Photos from the image-classification dataset "x-ray" in the GitHub repository younghun-cha/-. Its 4 classes are: cervical spine, hand, knee, thoracic spine.

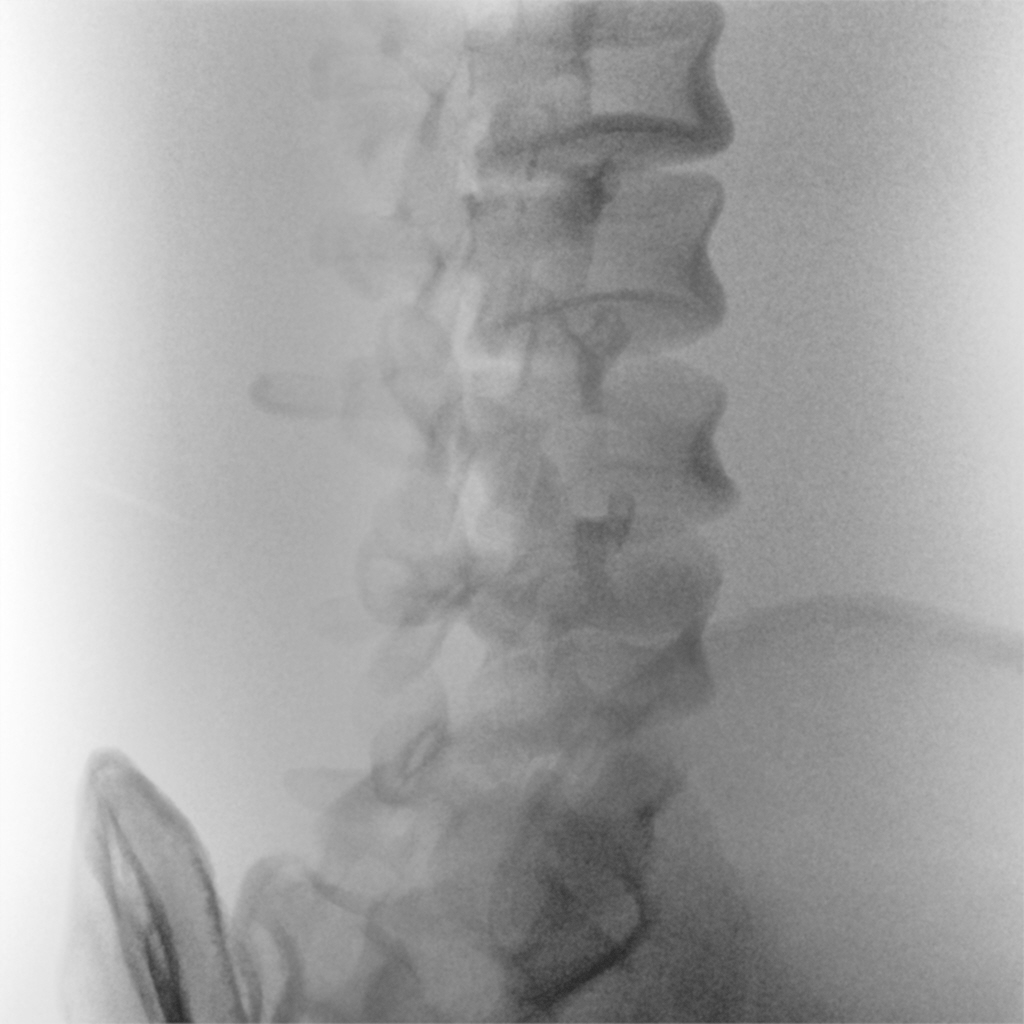
Label: thoracic spine

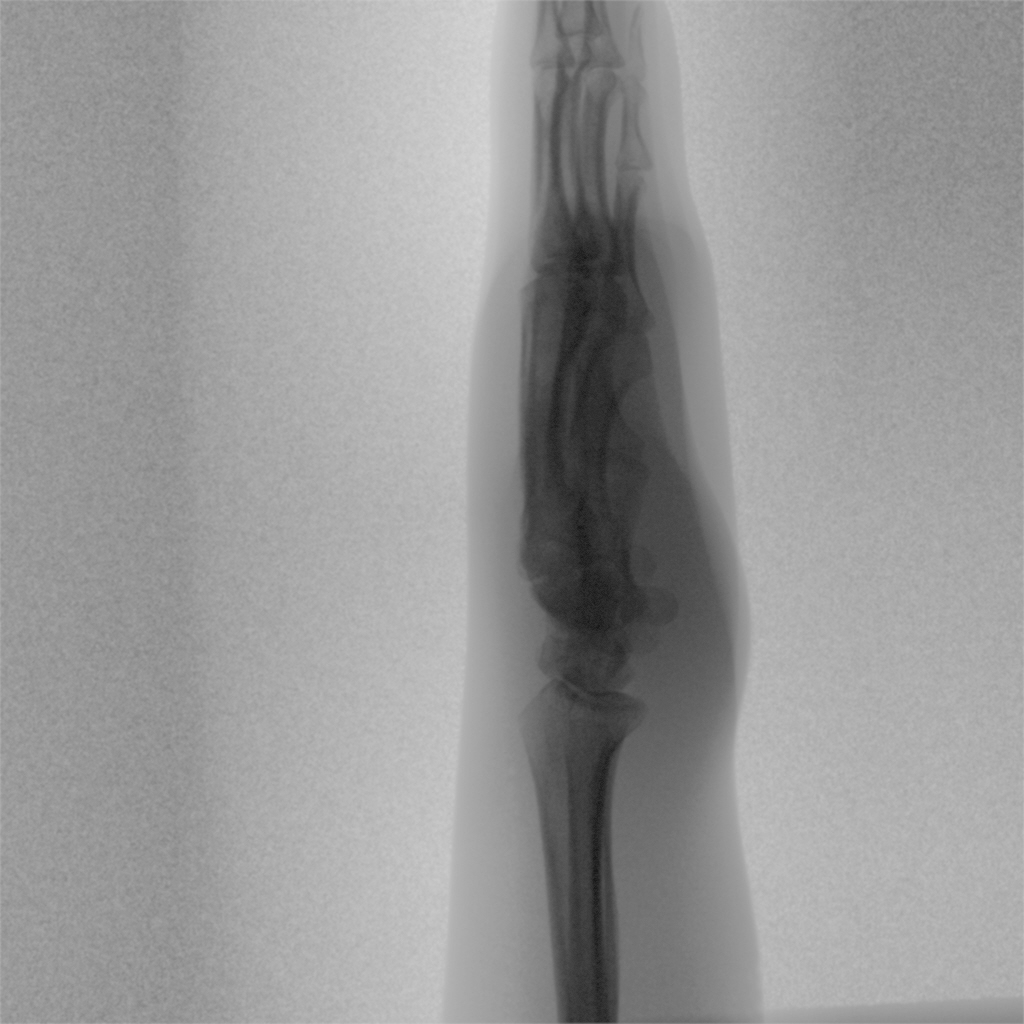
Label: hand

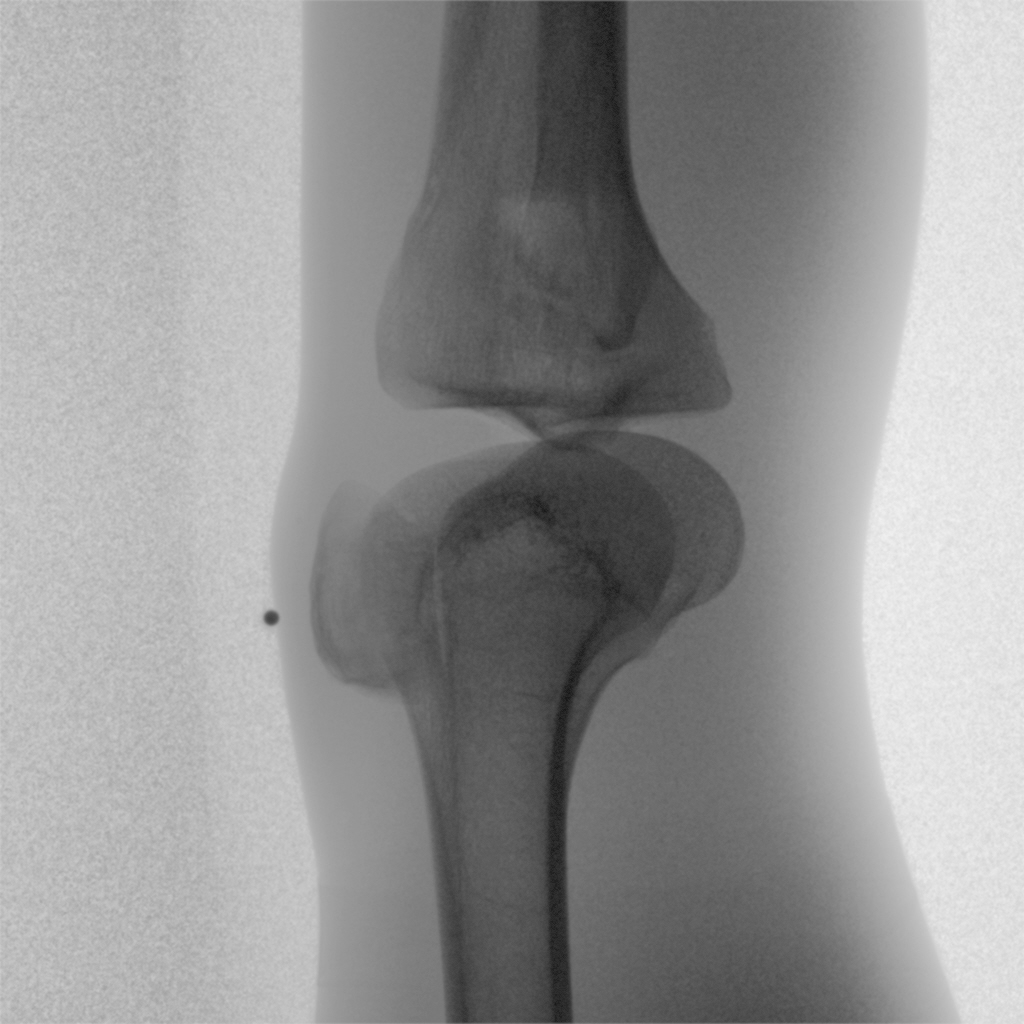
Label: knee

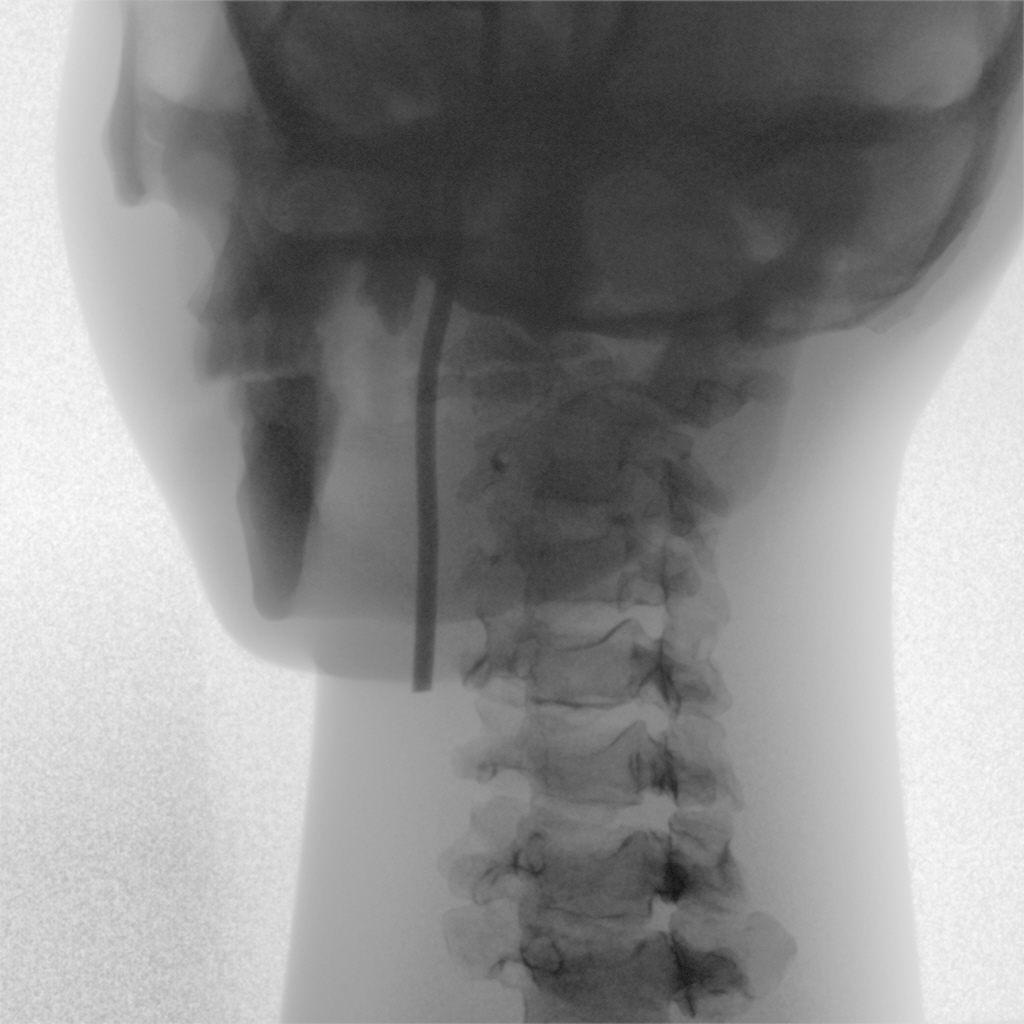
Label: cervical spine

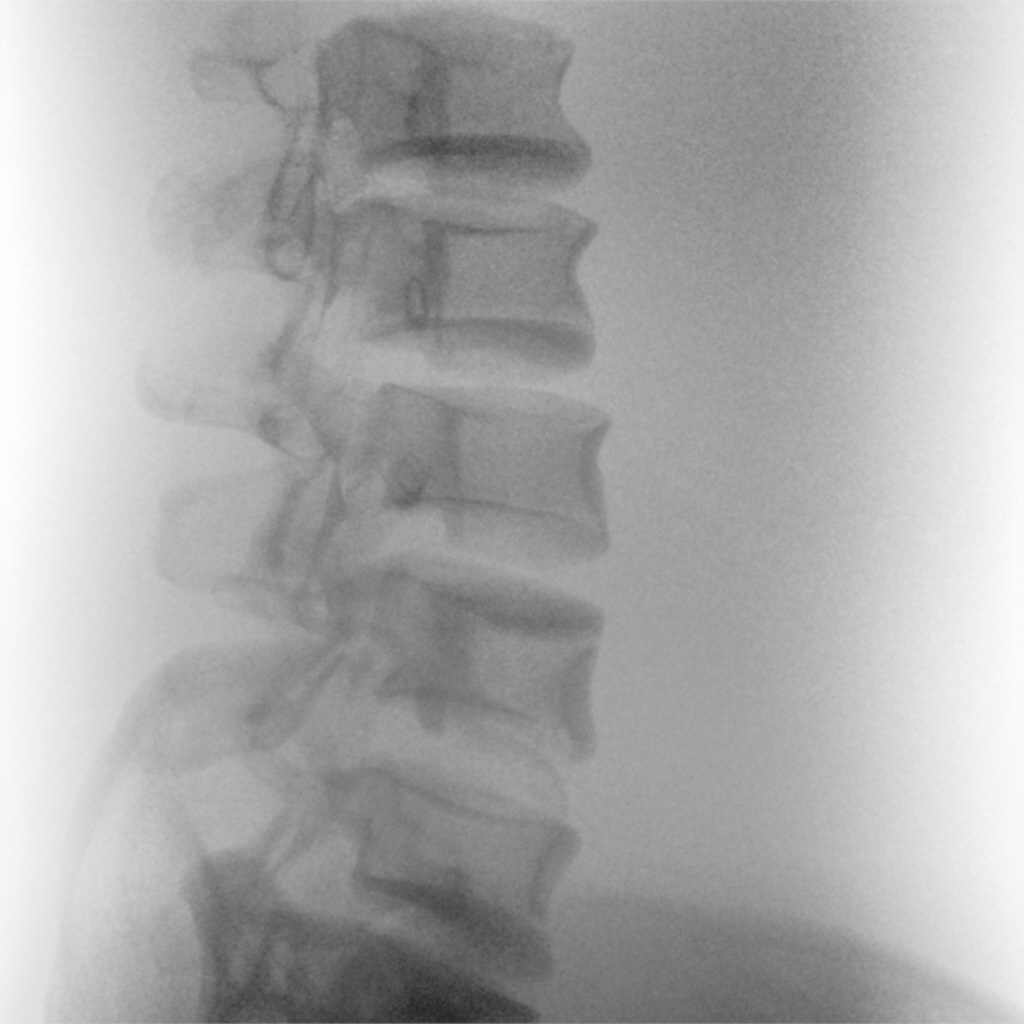
Label: thoracic spine

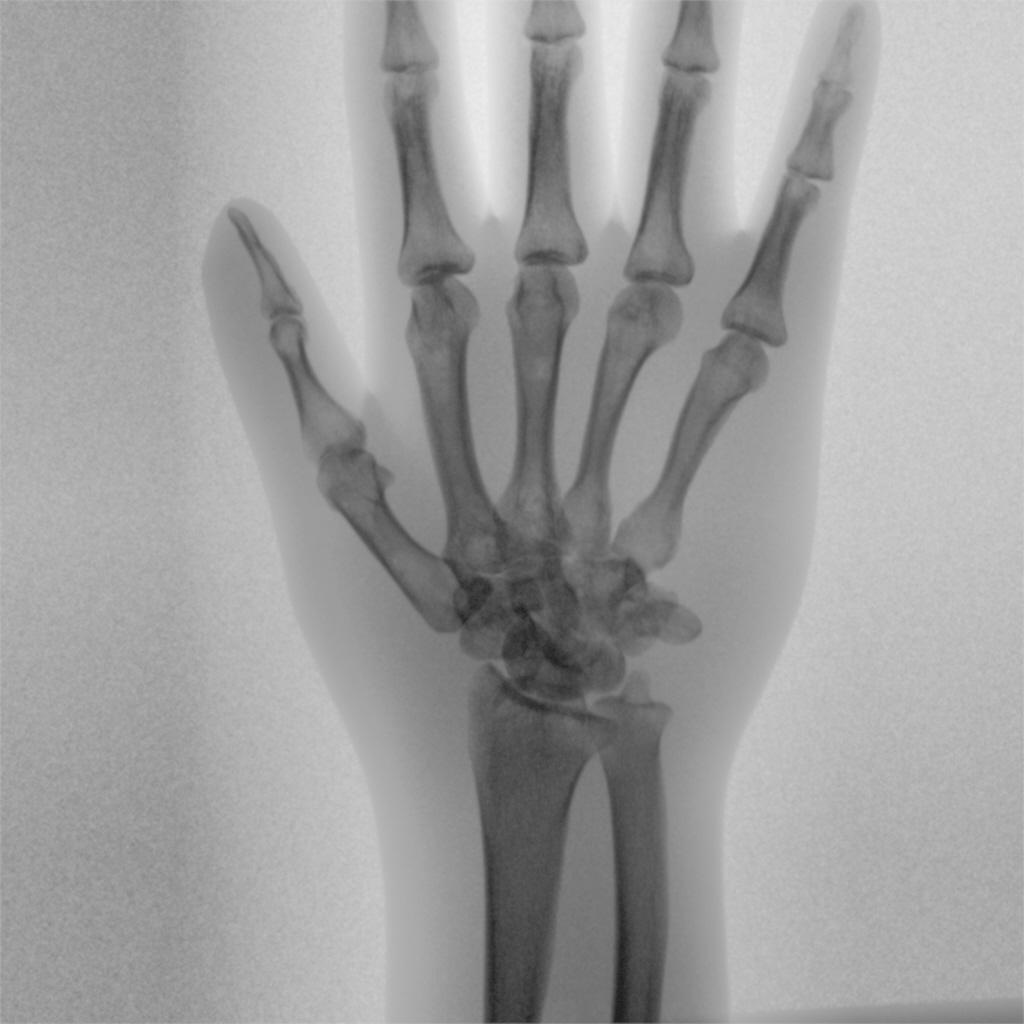
Label: hand
